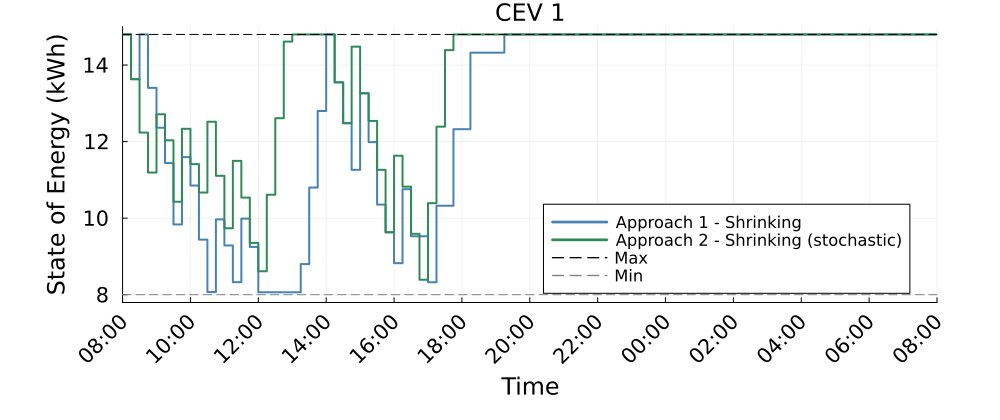

Values plotted in this chart, from the file beside it:
Time_Period, CEV_1_A1S_kWh, CEV_1_A2S_kWh
1, 14.8, 14.8
2, 13.63, 13.63
3, 14.8, 12.23
4, 13.4, 11.19
5, 12.36, 12.71
6, 11.44, 12.03
7, 9.834, 10.43
8, 11.59, 12.33
9, 10.85, 11.41
10, 9.438, 10.67
11, 8.068, 12.52
12, 9.967, 11.11
13, 9.287, 9.736
14, 8.327, 11.5
15, 9.988, 10.54
16, 9.248, 9.352
17, 8.063, 8.612
18, 8.063, 10.61
19, 8.063, 12.61
20, 8.063, 14.61
21, 8.063, 14.8
22, 8.8, 14.8
23, 10.8, 14.8
24, 12.8, 14.8
25, 14.8, 14.8
26, 13.55, 13.55
27, 12.48, 12.48
28, 11.26, 14.48
29, 13.26, 13.26
30, 11.99, 12.54
31, 10.35, 11.26
32, 9.632, 9.632
33, 8.822, 11.63
34, 10.76, 10.82
35, 9.526, 9.592
36, 9.526, 8.39
37, 8.325, 10.39
38, 10.32, 12.39
39, 10.32, 14.39
40, 12.32, 14.8
41, 12.32, 14.8
42, 14.32, 14.8
43, 14.32, 14.8
44, 14.32, 14.8
45, 14.32, 14.8
46, 14.8, 14.8
47, 14.8, 14.8
48, 14.8, 14.8
49, 14.8, 14.8
50, 14.8, 14.8
51, 14.8, 14.8
52, 14.8, 14.8
53, 14.8, 14.8
54, 14.8, 14.8
55, 14.8, 14.8
56, 14.8, 14.8
57, 14.8, 14.8
58, 14.8, 14.8
59, 14.8, 14.8
60, 14.8, 14.8
... 37 more rows
